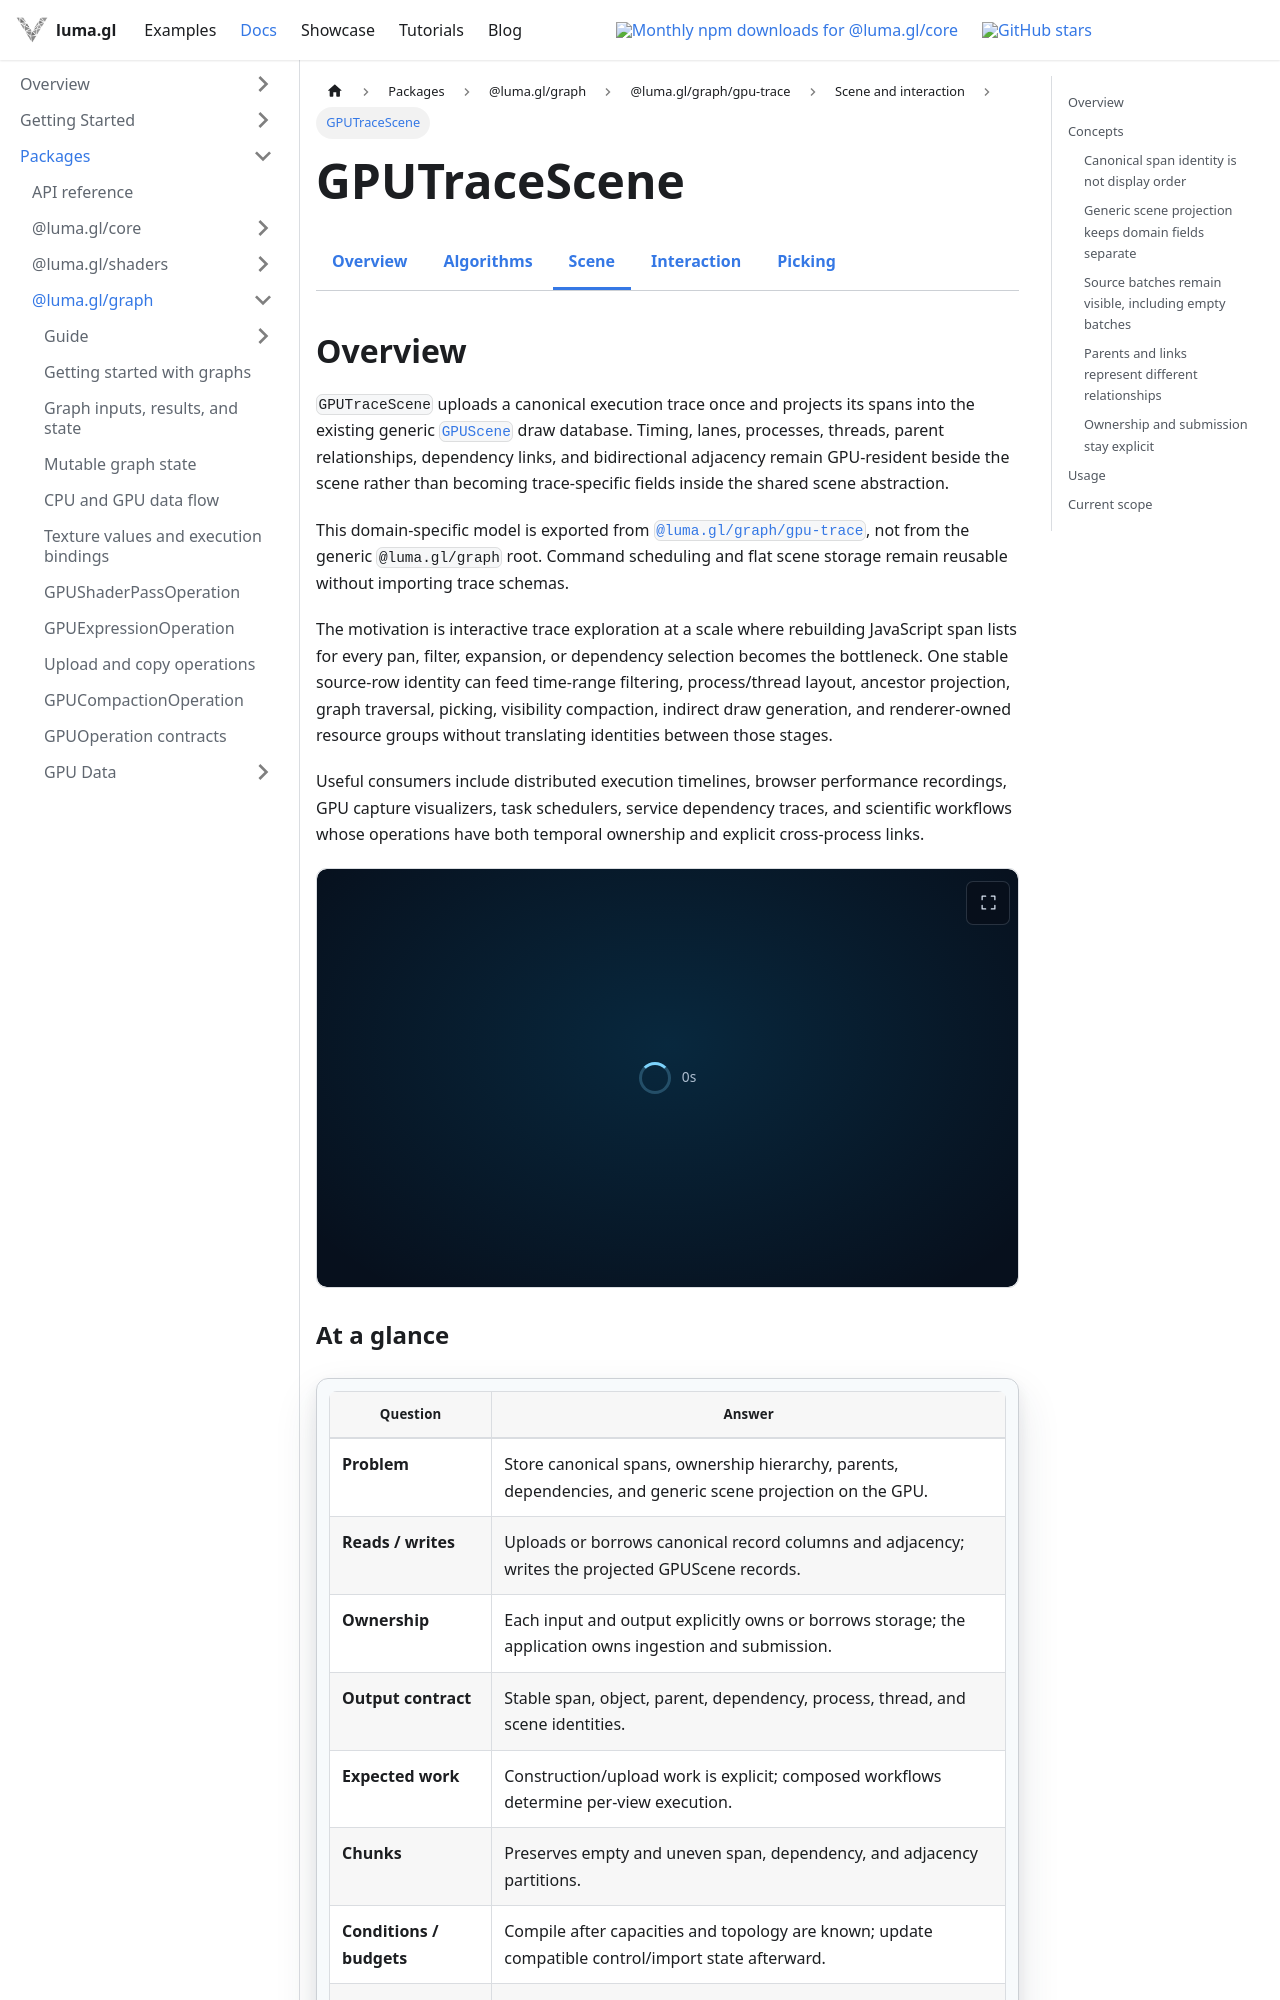

repository: visgl/luma.gl · page: next/docs/api-reference/experimental/gpu-trace/scene.html · generator: docusaurus

import {ExperimentalDocsTabs} from '@site/src/components/docs/experimental-docs-tabs';
import {GPUOperationContract} from '@site/src/components/docs/gpu-operation-contract';
import {GPUTraceSceneExample} from '@site/src/examples';

# GPUTraceScene

<ExperimentalDocsTabs active="trace-scene" />

## Overview

`GPUTraceScene` uploads a canonical execution trace once and projects its spans into the existing
generic [`GPUScene`](/docs/api-reference/experimental/gpu-core/gpu-scene) draw database.
Timing, lanes, processes, threads, parent relationships, dependency links, and bidirectional
adjacency remain GPU-resident beside the scene rather than becoming trace-specific fields inside
the shared scene abstraction.

This domain-specific model is exported from
[`@luma.gl/graph/gpu-trace`](/docs/api-reference/experimental/gpu-trace), not from the generic
`@luma.gl/graph` root. Command scheduling and flat scene storage remain reusable without
importing trace schemas.

The motivation is interactive trace exploration at a scale where rebuilding JavaScript span lists
for every pan, filter, expansion, or dependency selection becomes the bottleneck. One stable
source-row identity can feed time-range filtering, process/thread layout, ancestor projection,
graph traversal, picking, visibility compaction, indirect draw generation, and renderer-owned
resource groups without translating identities between those stages.

Useful consumers include distributed execution timelines, browser performance recordings, GPU
capture visualizers, task schedulers, service dependency traces, and scientific workflows whose
operations have both temporal ownership and explicit cross-process links.

<GPUTraceSceneExample embedded />

<GPUOperationContract operation="gpu-trace-scene" />

## Concepts
